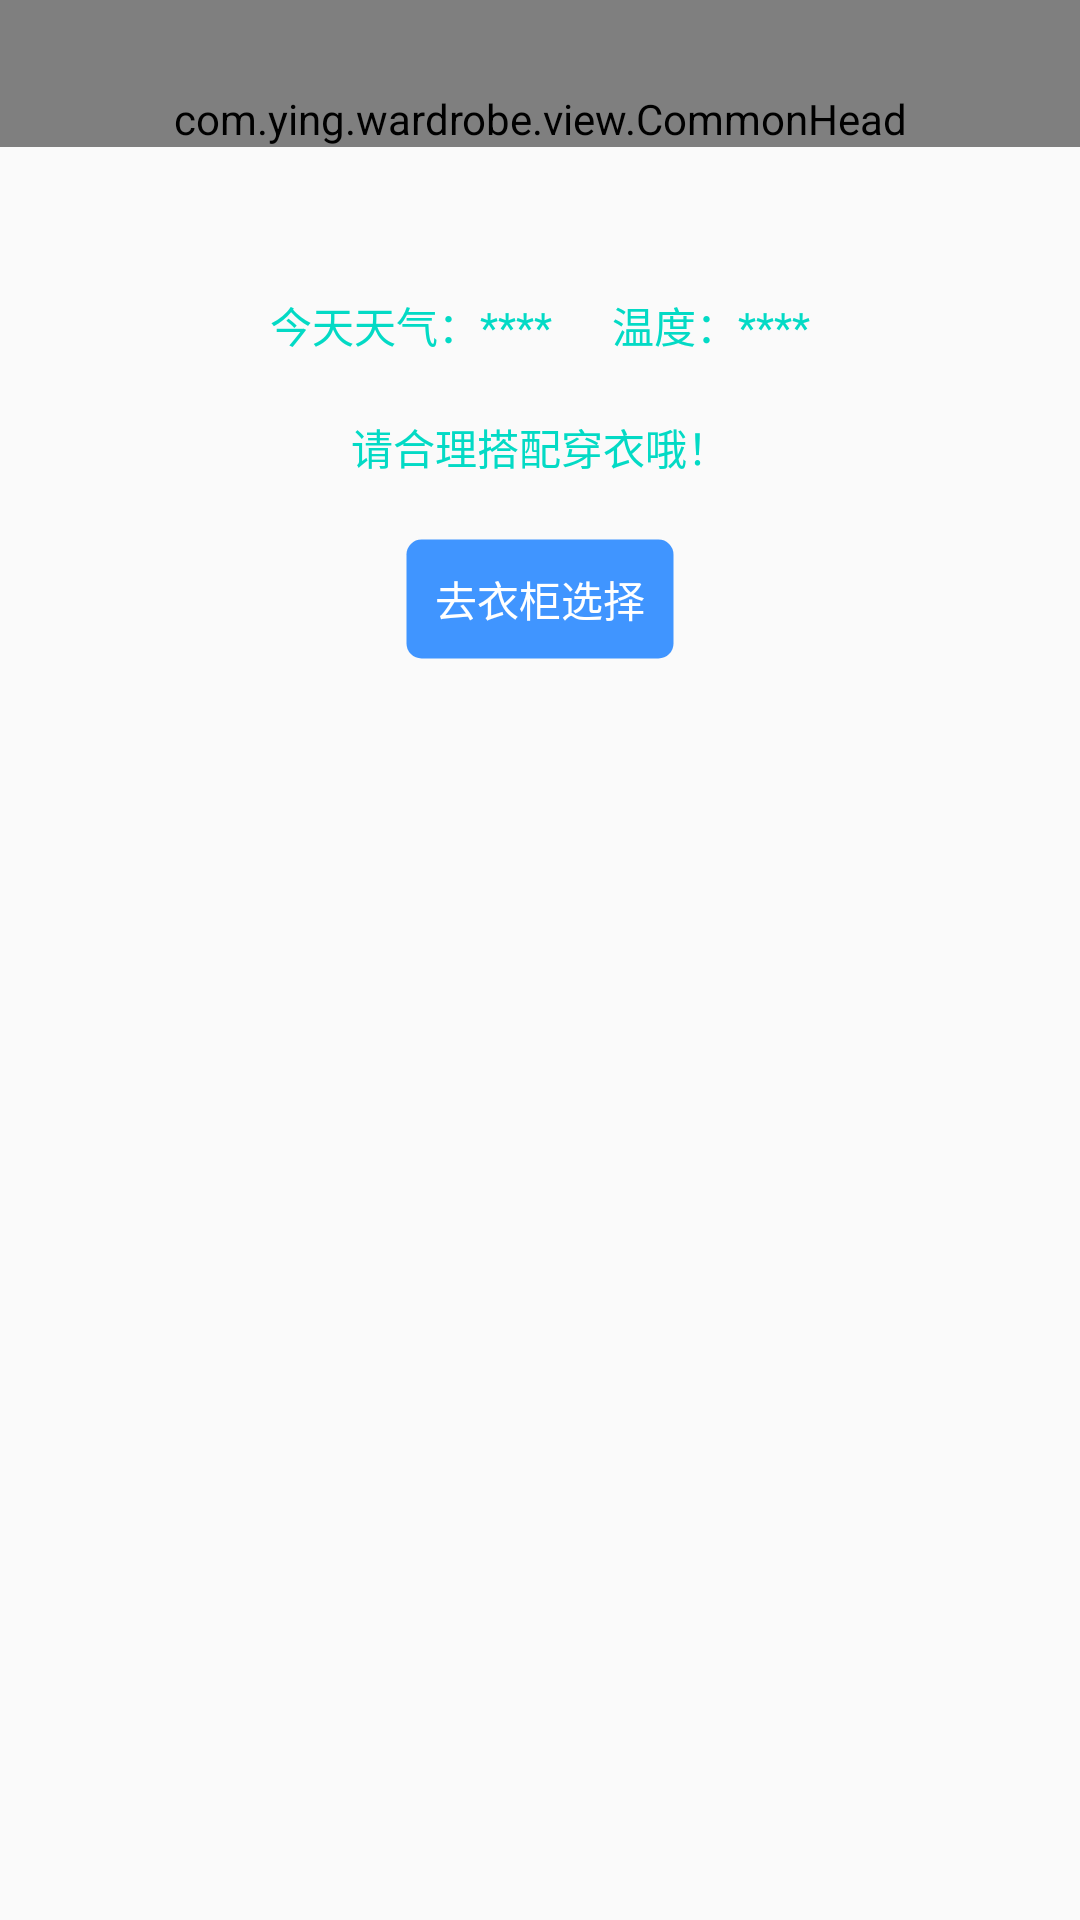

Reconstruct the res/layout file that produces this screen, plus the resources it refers to.
<!-- AndroidManifest.xml: application theme AppTheme -->
<!-- res/layout/activity_add_diary.xml -->
<?xml version="1.0" encoding="utf-8"?>
<RelativeLayout xmlns:android="http://schemas.android.com/apk/res/android"
    xmlns:app="http://schemas.android.com/apk/res-auto"
    android:layout_width="match_parent"
    android:layout_height="match_parent"
    android:orientation="vertical">

    <com.ying.wardrobe.view.CommonHead
        android:id="@+id/title_bar"
        android:layout_width="match_parent"
        android:layout_height="wrap_content"
        android:background="@color/title_bg_color"
        android:paddingTop="@dimen/dp_30"
        app:leftImg="@mipmap/icon_backarrow"
        app:mid_txt="添加日记"
        app:mid_txt_color="@color/colorWhite"
        app:show_left="true"></com.ying.wardrobe.view.CommonHead>

    <TextView
        android:id="@+id/dateTextView"
        android:layout_width="wrap_content"
        android:layout_height="wrap_content"
        android:layout_below="@+id/title_bar"
        android:layout_centerHorizontal="true"
        android:layout_marginTop="@dimen/dp_40"
        android:padding="@dimen/dp_10"
        android:text=""
        android:textColor="@color/colorAccent" />

    <LinearLayout
        android:id="@+id/weatherLayout"
        android:layout_width="match_parent"
        android:layout_height="wrap_content"
        android:layout_below="@+id/dateTextView"
        android:gravity="center_horizontal"
        android:orientation="horizontal">

        <TextView
            android:id="@+id/weatherTextView"
            android:layout_width="wrap_content"
            android:layout_height="wrap_content"
            android:layout_below="@+id/title_bar"
            android:layout_centerHorizontal="true"
            android:padding="@dimen/dp_10"
            android:text="今天天气：****"
            android:textColor="@color/colorAccent" />

        <TextView
            android:id="@+id/wenduTextView"
            android:layout_width="wrap_content"
            android:layout_height="wrap_content"
            android:layout_below="@+id/title_bar"
            android:layout_centerHorizontal="true"
            android:padding="@dimen/dp_10"
            android:text="温度：****"
            android:textColor="@color/colorAccent" />
    </LinearLayout>

    <TextView
        android:id="@+id/tipsTextView"
        android:layout_width="wrap_content"
        android:layout_height="wrap_content"
        android:layout_below="@+id/weatherLayout"
        android:layout_centerHorizontal="true"
        android:padding="@dimen/dp_10"
        android:text="请合理搭配穿衣哦！"
        android:textColor="@color/colorAccent" />

    <TextView
        android:id="@+id/chooseTextView"
        android:layout_width="wrap_content"
        android:layout_height="wrap_content"
        android:layout_below="@+id/tipsTextView"
        android:layout_centerHorizontal="true"
        android:layout_marginTop="@dimen/dp_10"
        android:background="@drawable/common_blue_btn_bg"
        android:padding="@dimen/dp_10"
        android:text="去衣柜选择"
        android:textColor="@color/colorWhite" />

    <ImageView
        android:id="@+id/selectImage"
        android:layout_width="240dp"
        android:layout_height="@dimen/dp_120"
        android:layout_below="@+id/chooseTextView"
        android:layout_centerHorizontal="true"
        android:layout_gravity="center"
        android:layout_marginTop="50dp"
        android:scaleType="fitXY" />

    <TextView
        android:id="@+id/confirmTextView"
        android:layout_width="wrap_content"
        android:layout_height="wrap_content"
        android:layout_below="@+id/selectImage"
        android:layout_centerHorizontal="true"
        android:layout_marginTop="@dimen/dp_10"
        android:background="@drawable/common_blue_btn_bg"
        android:paddingLeft="@dimen/dp_20"
        android:visibility="gone"
        android:paddingTop="@dimen/dp_10"
        android:paddingRight="@dimen/dp_20"
        android:paddingBottom="@dimen/dp_10"
        android:text="确定"
        android:textColor="@color/colorWhite" />
</RelativeLayout>
<!-- resources referenced by this layout -->
<resources>
  <color name="colorAccent">#03DAC5</color>
  <color name="colorWhite">#FFFFFF</color>
  <color name="title_bg_color">#4095ff</color>
  <dimen name="dp_10">10dp</dimen>
  <dimen name="dp_120">120dp</dimen>
  <dimen name="dp_20">20dp</dimen>
  <dimen name="dp_30">30dp</dimen>
  <!-- drawable common_blue_btn_bg (drawable) -->
  <shape xmlns:android="http://schemas.android.com/apk/res/android"
      android:shape="rectangle">
      
  
      
      <solid android:color="@color/title_bg_color" />
  
      
      <stroke
          android:width="1dp"
          android:color="@android:color/transparent"
          />
  
      
      <corners
          android:radius="5dp"
          />
  
  </shape>
  <!-- mipmap icon_backarrow: png bitmap (mipmap-hdpi, 1821 bytes) -->
  <style name="AppTheme" parent="Theme.AppCompat.Light.DarkActionBar">
          
          <item name="colorPrimary">@color/colorPrimary</item>
          <item name="colorPrimaryDark">@color/colorPrimaryDark</item>
          <item name="colorAccent">@color/colorAccent</item>
      </style>
  <color name="colorPrimary">#6200EE</color>
  <color name="colorPrimaryDark">#3700B3</color>
</resources>
